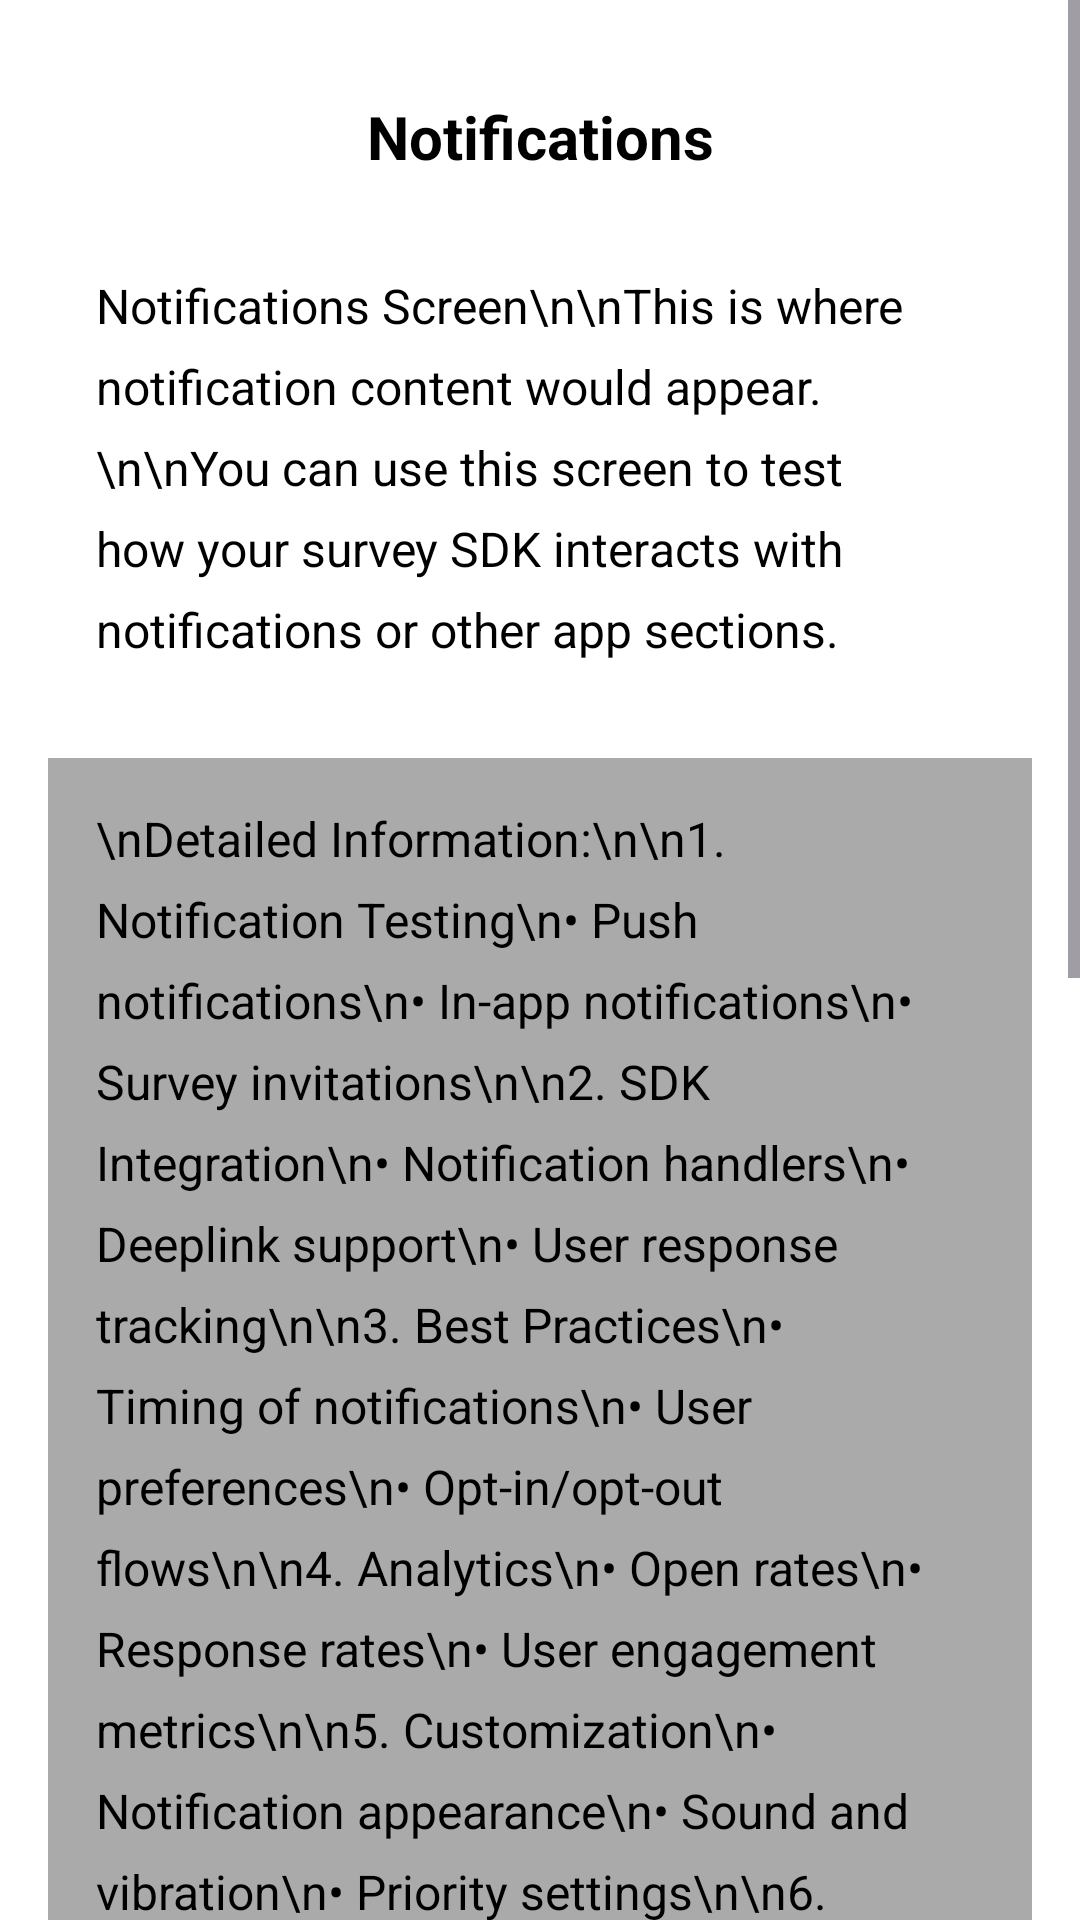

Reconstruct the res/layout file that produces this screen, plus the resources it refers to.
<!-- AndroidManifest.xml: application theme Theme.SurveySDKTestApp -->
<!-- res/layout/fragment_notifications.xml -->
<?xml version="1.0" encoding="utf-8"?>
<ScrollView xmlns:android="http://schemas.android.com/apk/res/android"
    xmlns:app="http://schemas.android.com/apk/res-auto"
    android:layout_width="match_parent"
    android:layout_height="match_parent"
    android:fillViewport="true"
    android:background="@android:color/white">

    <LinearLayout
        android:layout_width="match_parent"
        android:layout_height="wrap_content"
        android:orientation="vertical"
        android:padding="16dp">

        <TextView
            android:id="@+id/text_notifications"
            android:layout_width="match_parent"
            android:layout_height="wrap_content"
            android:text="Notifications"
            android:textSize="20sp"
            android:textStyle="bold"
            android:textColor="@android:color/black"
            android:gravity="center"
            android:padding="16dp"
            android:lineSpacingExtra="8dp"/>

        
        <TextView
            android:layout_width="match_parent"
            android:layout_height="wrap_content"
            android:text="Notifications Screen\n\nThis is where notification content would appear.\n\nYou can use this screen to test how your survey SDK interacts with notifications or other app sections."
            android:textSize="16sp"
            android:textColor="@android:color/black"
            android:lineSpacingExtra="8dp"
            android:padding="16dp"/>

        
        <TextView
            android:layout_width="match_parent"
            android:layout_height="wrap_content"
            android:text="\nDetailed Information:\n\n1. Notification Testing\n• Push notifications\n• In-app notifications\n• Survey invitations\n\n2. SDK Integration\n• Notification handlers\n• Deeplink support\n• User response tracking\n\n3. Best Practices\n• Timing of notifications\n• User preferences\n• Opt-in/opt-out flows\n\n4. Analytics\n• Open rates\n• Response rates\n• User engagement metrics\n\n5. Customization\n• Notification appearance\n• Sound and vibration\n• Priority settings\n\n6. Troubleshooting\n• Common issues\n• Debugging tips\n• Support resources"
            android:textSize="16sp"
            android:textColor="@android:color/black"
            android:lineSpacingExtra="8dp"
            android:padding="16dp"
            android:background="@android:color/darker_gray"
            android:layout_marginTop="16dp"/>

        <TextView
            android:layout_width="match_parent"
            android:layout_height="wrap_content"
            android:text="\nMore Content:\n\nLorem ipsum dolor sit amet, consectetur adipiscing elit. Sed do eiusmod tempor incididunt ut labore et dolore magna aliqua. Ut enim ad minim veniam, quis nostrud exercitation ullamco laboris nisi ut aliquip ex ea commodo consequat.\n\nDuis aute irure dolor in reprehenderit in voluptate velit esse cillum dolore eu fugiat nulla pariatur. Excepteur sint occaecat cupidatat non proident, sunt in culpa qui officia deserunt mollit anim id est laborum.\n\nSed ut perspiciatis unde omnis iste natus error sit voluptatem accusantium doloremque laudantium, totam rem aperiam, eaque ipsa quae ab illo inventore veritatis et quasi architecto beatae vitae dicta sunt explicabo."
            android:textSize="16sp"
            android:textColor="@android:color/black"
            android:lineSpacingExtra="8dp"
            android:padding="16dp"
            android:layout_marginTop="16dp"/>

    </LinearLayout>
</ScrollView>
<!-- resources referenced by this layout -->
<resources>
  <style name="Theme.SurveySDKTestApp" parent="Base.Theme.SurveySDKTestApp" />
  <style name="Base.Theme.SurveySDKTestApp" parent="Theme.Material3.DayNight.NoActionBar">
          
          
      </style>
</resources>
